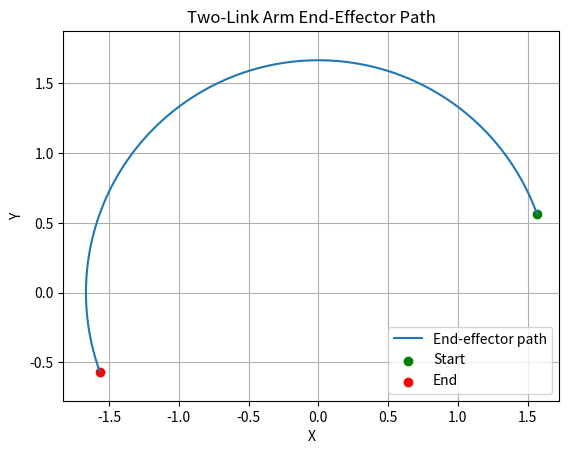

Reproduce this figure in Python. (Note: this script raises an exception after producing the figure.)
import numpy as np
import matplotlib.pyplot as plt

L1 = 1.0
L2 = 0.8

theta1_values = np.linspace(0, 180, 100)
theta2_degrees = 45

end_x = []
end_y = []

for theta1_degrees in theta1_values:
    theta1 = np.deg2rad(theta1_degrees)
    theta2 = np.deg2rad(theta2_degrees)

    x = L1 * np.cos(theta1) + L2 * np.cos(theta1 + theta2)
    y = L1 * np.sin(theta1) + L2 * np.sin(theta1 + theta2)

    end_x.append(x)
    end_y.append(y)

plt.plot(end_x, end_y, label="End-effector path")
plt.scatter(end_x[0], end_y[0], color="green", label="Start")
plt.scatter(end_x[-1], end_y[-1], color="red", label="End")

plt.xlabel("X")
plt.ylabel("Y")
plt.title("Two-Link Arm End-Effector Path")
plt.axis("equal")
plt.grid(True)
plt.legend()
plt.savefig("week2/arm_trajectory.png", dpi=150)
plt.show()
